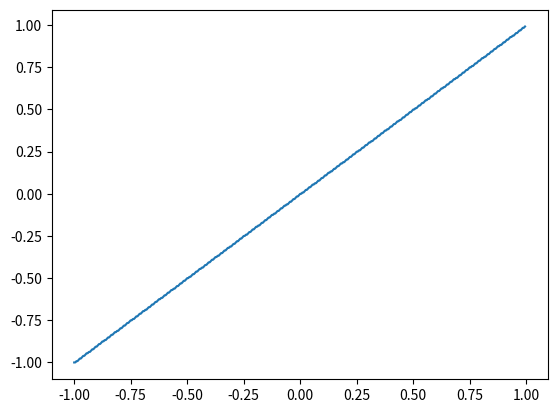

Python code for this plot:
"""
SUMMARY:  mu-law transform
AUTHOR:   Qiuqiang Kong
Created:  2016.10.02
Modified: 2017.03.30 add annotations
          2017.04.22 modify methods
          2018.03.10 Rewrite
--------------------------------------
"""
import numpy as np
        
        
class MuLaw(object):
    def __init__(self, mu):
        self.mu = mu
        
    def transform(self, x):
        mu = self.mu
        return np.sign(x) * (np.log(1. + mu * np.abs(x)) / np.log(1. + mu))
        
    def inverse_transform(self, x):
        mu = self.mu
        sign = (np.sign(x) + 1) / 2.
        return sign * (np.power(1 + mu, x) - 1.) / mu + \
               (1. - sign) * (1. - np.power(1. + mu, -x)) / mu
     
        
class Quantize(object):
    def __init__(self, quantize):
        self.quantize = quantize
        self.scale = 1.
        self.interval = 2. * self.scale / self.quantize
        
    def transform(self, x):
        assert(np.max(np.abs(x)) <= self.scale)
        digit = np.floor((x - (-self.scale)) / self.interval).astype(np.int32)
        digit = np.clip(digit, 0, self.quantize - 1)
        return digit
        
    def inverse_transform(self, x):
        assert(np.min(x) >= 0)
        assert(np.max(x) < self.quantize)
        return x * self.interval + (-self.scale)
    
        
if __name__ == '__main__':
    
    import matplotlib.pyplot as plt
    
    # ITU-T G.711. 
    if False:
        y = np.array([0, 1, 30, 64, 222, 478, 990, 2014, 4062, 8158])    
        z = np.array([0, 1, 16, 32, 48, 64, 80, 96, 112, 128])
        plt.plot(y, z)
        plt.title("ITU-T G.711.")
        plt.show()
    
    # Mu-law transform
    if False:
        mulaw = MuLaw(mu=256)
        
        y = np.arange(0, 1, 0.01)
        mu_y = mulaw.transform(y)
        inv_mu_y = mulaw.inverse_transform(mu_y)
        
        fig, axs = plt.subplots(2,1, sharex=True)
        axs[0].plot(y, mu_y)
        axs[1].plot(y, inv_mu_y)
        plt.show()
    
    # Quantize
    if True:
        qu = Quantize(quantize=256)
        y = np.arange(-1., 1., 0.005)
        digit_y = qu.transform(y)
        inverse_digit_y = qu.inverse_transform(digit_y)
        
        print(digit_y)
        plt.plot(y, inverse_digit_y)
        plt.show()
    
